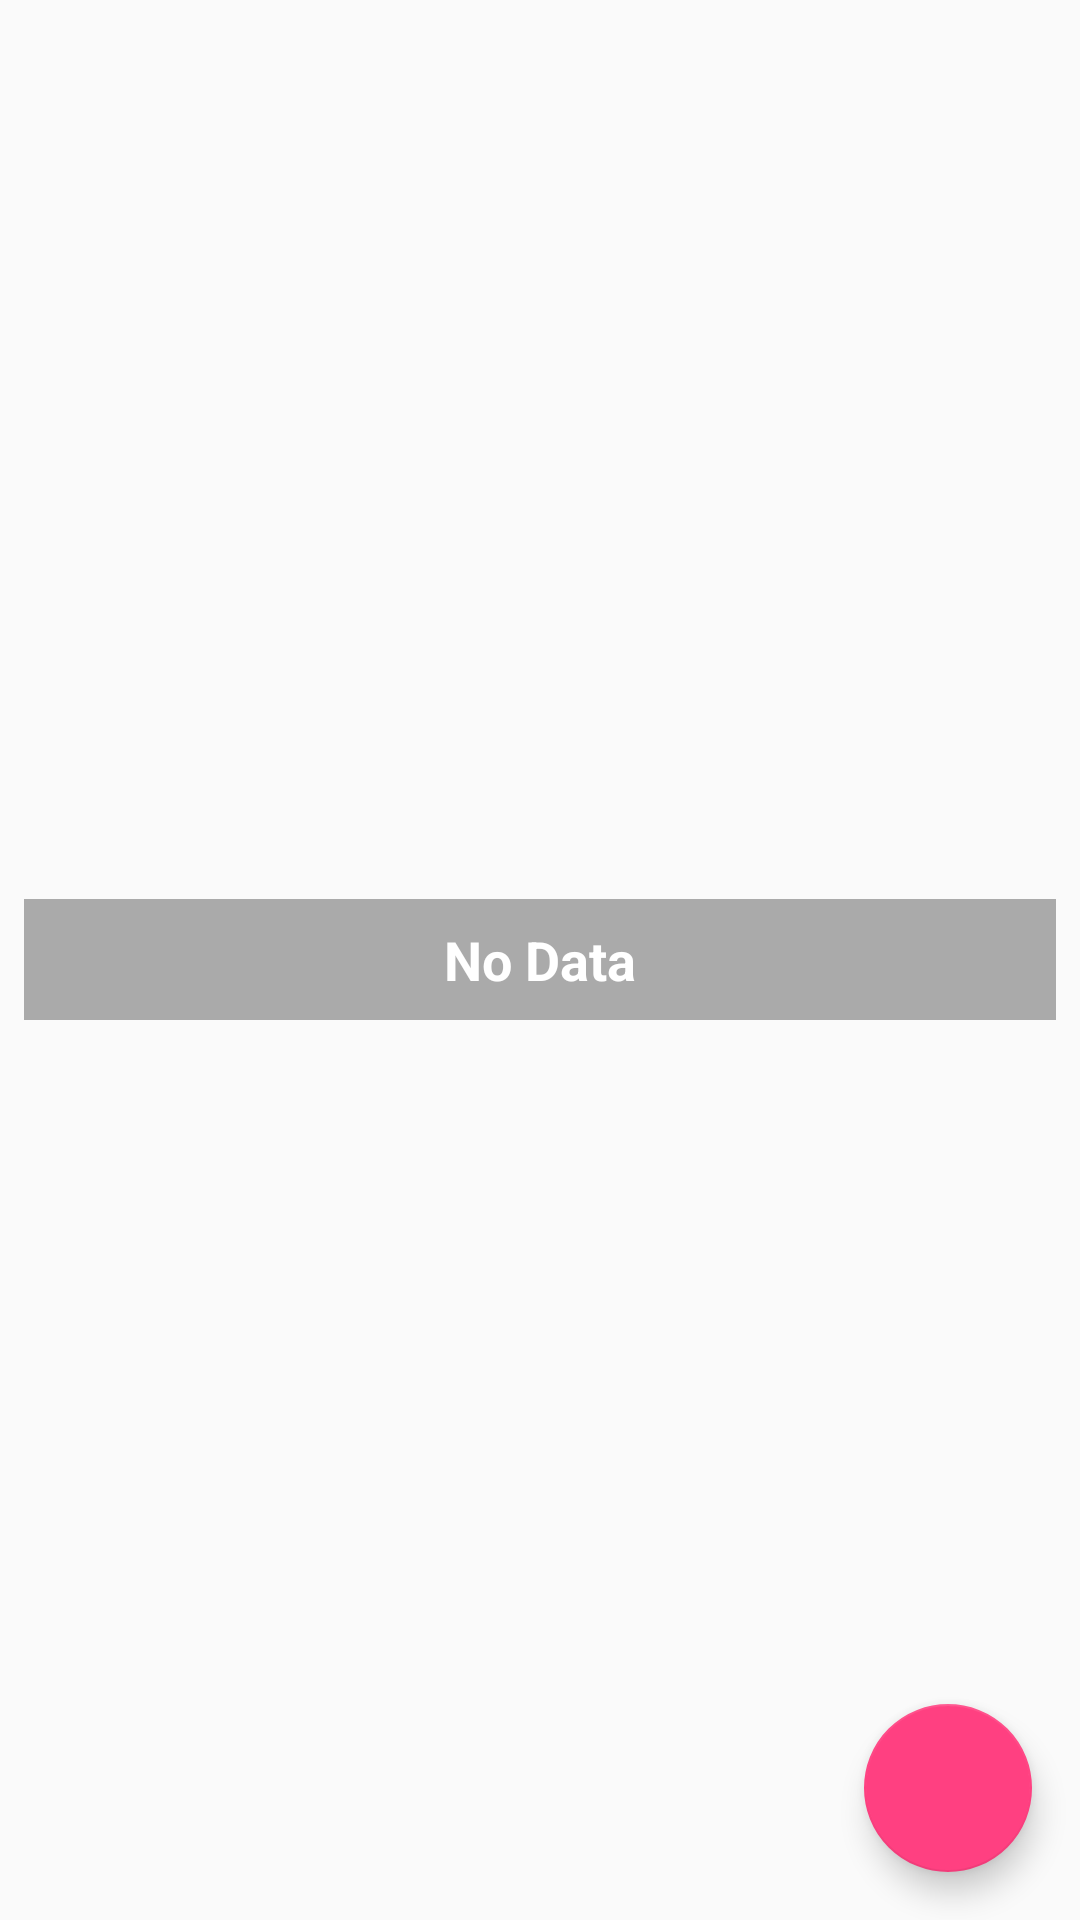

This screen was rendered from an Android layout file. Write that file and the resources it references.
<!-- AndroidManifest.xml: application theme AppTheme -->
<!-- res/layout/activity_main.xml -->
<?xml version="1.0" encoding="utf-8"?>
<android.support.design.widget.CoordinatorLayout xmlns:android="http://schemas.android.com/apk/res/android"
    xmlns:app="http://schemas.android.com/apk/res-auto"
    xmlns:tools="http://schemas.android.com/tools"
    android:layout_width="match_parent"
    android:layout_height="match_parent"
    tools:context=".ui.main.MainActivity">

    <android.support.v7.widget.RecyclerView
        android:id="@+id/rv_patients"
        android:layout_width="match_parent"
        android:layout_height="match_parent"
        android:layout_gravity="top|center"
        tools:listitem="@layout/item" />

    <TextView
        android:id="@+id/tv_empty"
        android:layout_width="match_parent"
        android:layout_height="wrap_content"
        android:layout_gravity="center"
        android:layout_margin="8dp"
        android:background="@android:color/darker_gray"
        android:padding="8dp"
        android:text="@string/no_data"
        android:textAlignment="center"
        android:textColor="@android:color/white"
        android:textSize="18sp"
        android:textStyle="bold" />

    <android.support.design.widget.FloatingActionButton
        android:id="@+id/fab_add"
        android:layout_width="wrap_content"
        android:layout_height="wrap_content"
        android:layout_gravity="bottom|end"
        android:layout_marginEnd="16dp"
        android:layout_marginBottom="16dp"
        android:src="@drawable/ic_add"
        app:fabSize="normal" />
</android.support.design.widget.CoordinatorLayout>
<!-- res/layout/item.xml (included above) -->
<?xml version="1.0" encoding="utf-8"?>
<android.support.v7.widget.CardView xmlns:android="http://schemas.android.com/apk/res/android"
    android:layout_width="match_parent"
    android:layout_height="wrap_content"
    android:layout_margin="8dp"
    android:padding="8dp">

    <RelativeLayout
        android:layout_width="match_parent"
        android:layout_height="wrap_content"
        android:layout_marginTop="8dp"
        android:layout_marginBottom="8dp"
        android:layout_marginStart="8dp"
        android:layout_marginEnd="0dp"
        android:background="?android:selectableItemBackground"
        android:padding="8dp">

        <TextView
            android:id="@+id/tv_name"
            android:layout_width="wrap_content"
            android:layout_height="wrap_content"
            android:layout_alignParentTop="true"
            android:textSize="18sp"
            android:textStyle="bold"
            android:text="@string/patient_name" />

        <TextView
            android:id="@+id/tv_gender"
            android:layout_width="wrap_content"
            android:layout_height="wrap_content"
            android:layout_below="@id/tv_name"
            android:layout_margin="8dp"
            android:text="@string/gender"
            android:textSize="16sp" />

        <TextView
            android:id="@+id/tv_address"
            android:layout_width="wrap_content"
            android:layout_height="wrap_content"
            android:layout_below="@id/tv_gender"
            android:layout_margin="8dp"
            android:text="@string/address_patient"
            android:textSize="16sp" />

        <TextView
            android:id="@+id/tv_option_menu"
            android:layout_width="wrap_content"
            android:layout_height="wrap_content"
            android:layout_alignParentEnd="true"
            android:layout_alignParentTop="true"
            android:padding="8dp"
            android:text="@string/rc_menu"
            android:textAppearance="?android:textAppearanceLarge"/>

    </RelativeLayout>
</android.support.v7.widget.CardView>
<!-- resources referenced by this layout -->
<resources>
  <string name="address_patient">Address</string>
  <string name="gender">Gender</string>
  <string name="no_data">No Data</string>
  <string name="patient_name">Patient Name</string>
  <string name="rc_menu">⋮</string>
  <style name="AppTheme" parent="Base.Theme.AppCompat.Light.DarkActionBar">
          
          <item name="colorPrimary">@color/colorPrimary</item>
          <item name="colorPrimaryDark">@color/colorPrimaryDark</item>
          <item name="colorAccent">@color/colorAccent</item>
      </style>
  <color name="colorPrimary">#E53935</color>
  <color name="colorPrimaryDark">#B71C1C</color>
  <color name="colorAccent">#FF4081</color>
</resources>
